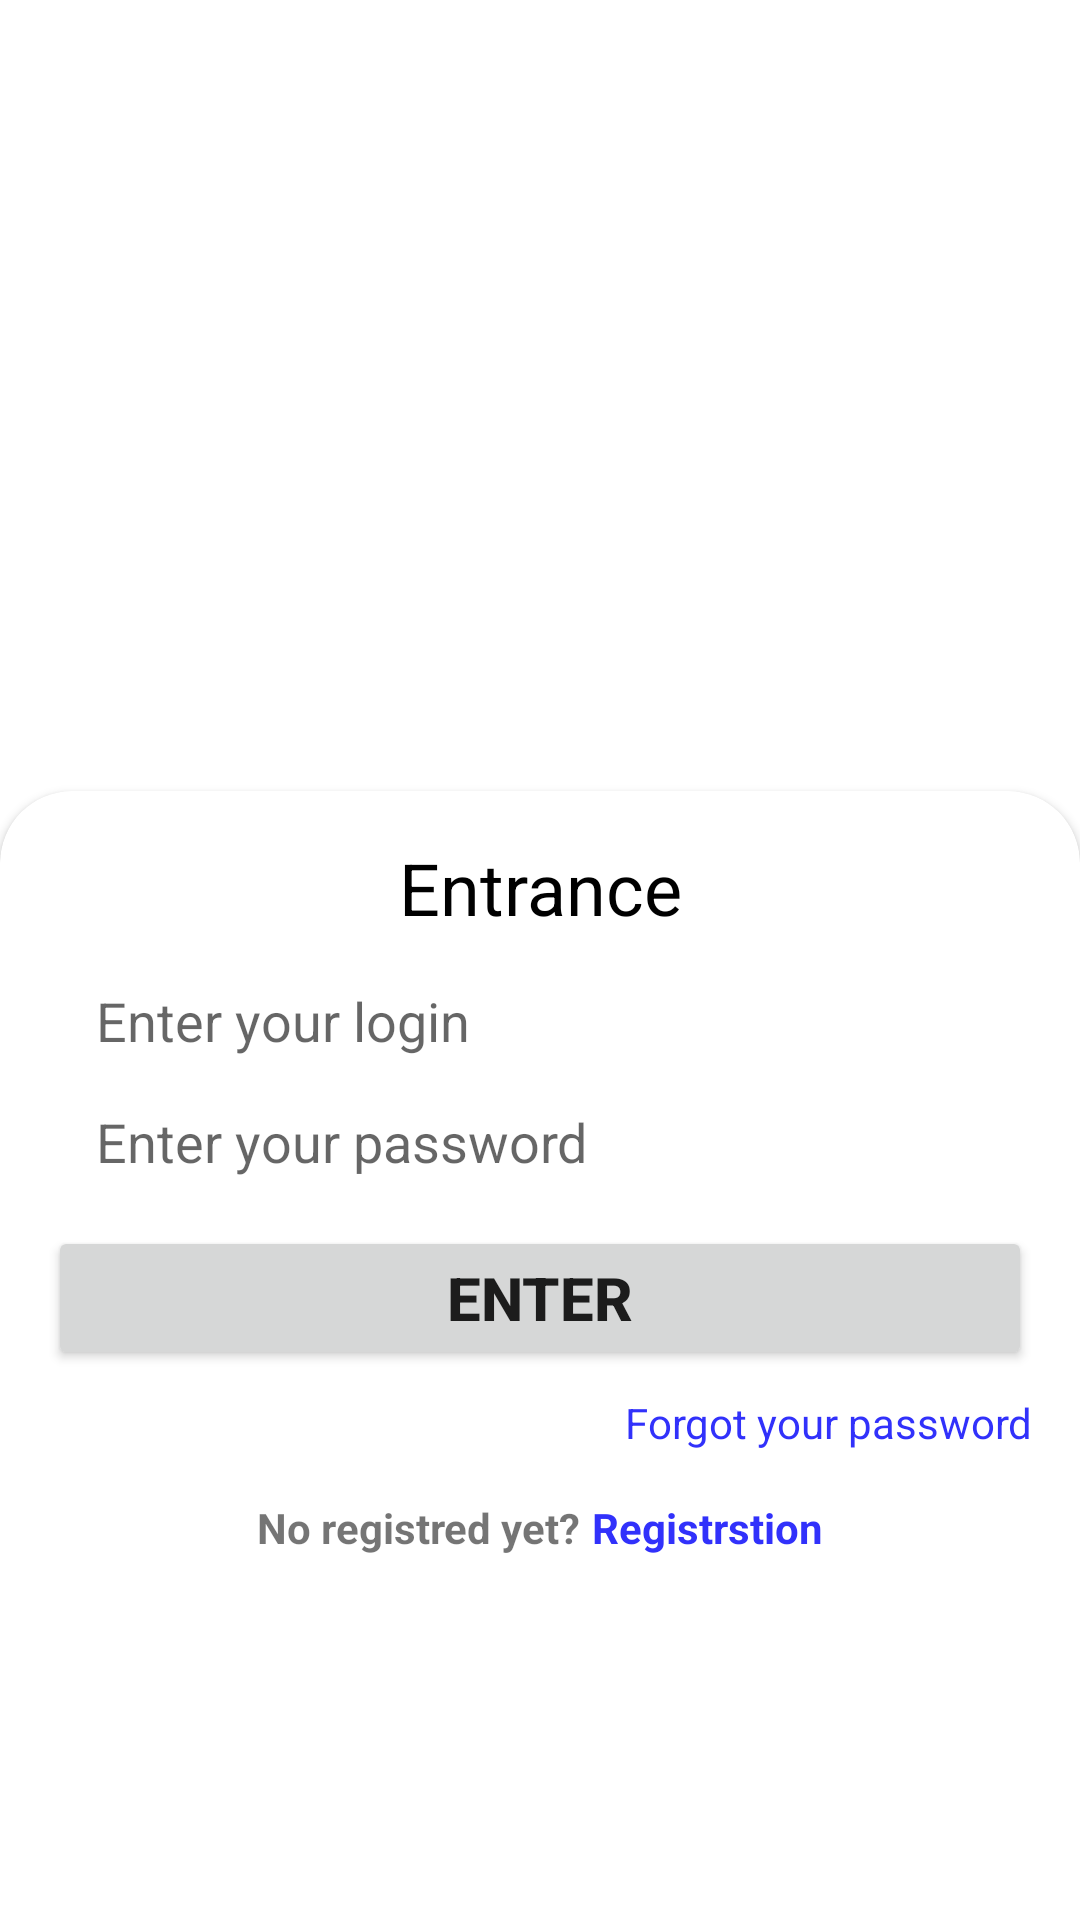

Produce the Android XML layout that renders to this screen, including the resource entries it uses.
<!-- AndroidManifest.xml: application theme Theme.AcademyLessans -->
<!-- res/layout/activity_login_main.xml -->
<?xml version="1.0" encoding="utf-8"?>
<androidx.constraintlayout.widget.ConstraintLayout xmlns:android="http://schemas.android.com/apk/res/android"
    xmlns:app="http://schemas.android.com/apk/res-auto"
    xmlns:tools="http://schemas.android.com/tools"
    android:layout_width="match_parent"
    android:layout_height="match_parent"
    tools:context=".music.LoginMainActivity"
    android:background="@drawable/login_background">

    <androidx.cardview.widget.CardView
        android:layout_width="match_parent"
        android:layout_height="400dp"
        app:cardCornerRadius="24dp"
        android:layout_marginBottom="-24dp"
        app:layout_constraintBottom_toBottomOf="parent"
        app:layout_constraintEnd_toEndOf="parent"
        app:layout_constraintStart_toStartOf="parent"
        tools:ignore="MissingConstraints">

        <LinearLayout
            android:layout_width="match_parent"
            android:layout_height="match_parent"
            android:orientation="vertical">

            <TextView
                android:layout_width="match_parent"
                android:layout_height="wrap_content"
                android:layout_marginTop="16dp"
                android:gravity="center"
                android:text="Entrance"
                android:textColor="@color/black"
                android:textSize="24sp"/>

            <EditText
                android:id="@+id/login_edit_text"
                style="@style/LoginEditTextStyle"
                android:layout_width="match_parent"
                android:layout_height="wrap_content"
                android:layout_marginHorizontal="16dp"
                android:layout_marginTop="16dp"
                android:backgroundTint="@android:color/darker_gray"
                android:hint="Enter your login"
                android:paddingStart="16dp"/>

            <EditText
                android:id="@+id/password_edit_text"
                style="@style/LoginEditTextStyle"
                android:layout_width="match_parent"
                android:layout_height="wrap_content"
                android:layout_marginHorizontal="16dp"
                android:layout_marginTop="16dp"
                android:backgroundTint="@android:color/darker_gray"
                android:hint="Enter your password"
                android:paddingStart="16dp"
                android:inputType="textPassword"/>

            <Button
                android:id="@+id/enter_botton"
                android:layout_width="match_parent"
                android:layout_height="wrap_content"
                android:layout_marginHorizontal="16dp"
                android:layout_marginTop="16dp"
                android:textSize="20sp"
                android:text="Enter"
                android:textStyle="bold"/>
            <TextView
                android:layout_width="match_parent"
                android:layout_height="wrap_content"
                android:layout_marginTop="8dp"
                android:layout_marginEnd="16dp"
                android:gravity="end"
                android:text="Forgot your password"
                android:textColor="@color/Link_color"/>
            <LinearLayout
                android:layout_width="match_parent"
                android:layout_height="wrap_content"
                android:layout_marginTop="16dp"
                android:gravity="center"
                android:orientation="horizontal">
                <TextView
                    android:layout_width="wrap_content"
                    android:layout_height="wrap_content"
                    android:textStyle="bold"
                    android:text="No registred yet?"/>
                <TextView
                    android:id="@+id/registration_in_music_list"
                    android:layout_width="wrap_content"
                    android:layout_height="wrap_content"
                    android:layout_marginStart="4dp"
                    android:textStyle="bold"
                    android:text="Registrstion"
                    android:textColor="@color/Link_color"/>
        </LinearLayout>

        </LinearLayout>
    </androidx.cardview.widget.CardView>


</androidx.constraintlayout.widget.ConstraintLayout>
<!-- resources referenced by this layout -->
<resources>
  <color name="Link_color">#3131FB</color>
  <color name="black">#FF000000</color>
  <style name="LoginEditTextStyle" parent="android:style/Widget.EditText">
          <item name="android:background">@drawable/login_edit_text_background</item>
          <item name="color">@color/font_color</item>
      </style>
  <style name="Theme.AcademyLessans" parent="Theme.MaterialComponents.DayNight.DarkActionBar">
          
          <item name="colorPrimary">@color/app_color</item>
      </style>
  <color name="font_color">#BE1515</color>
  <color name="app_color">#E96777</color>
</resources>
